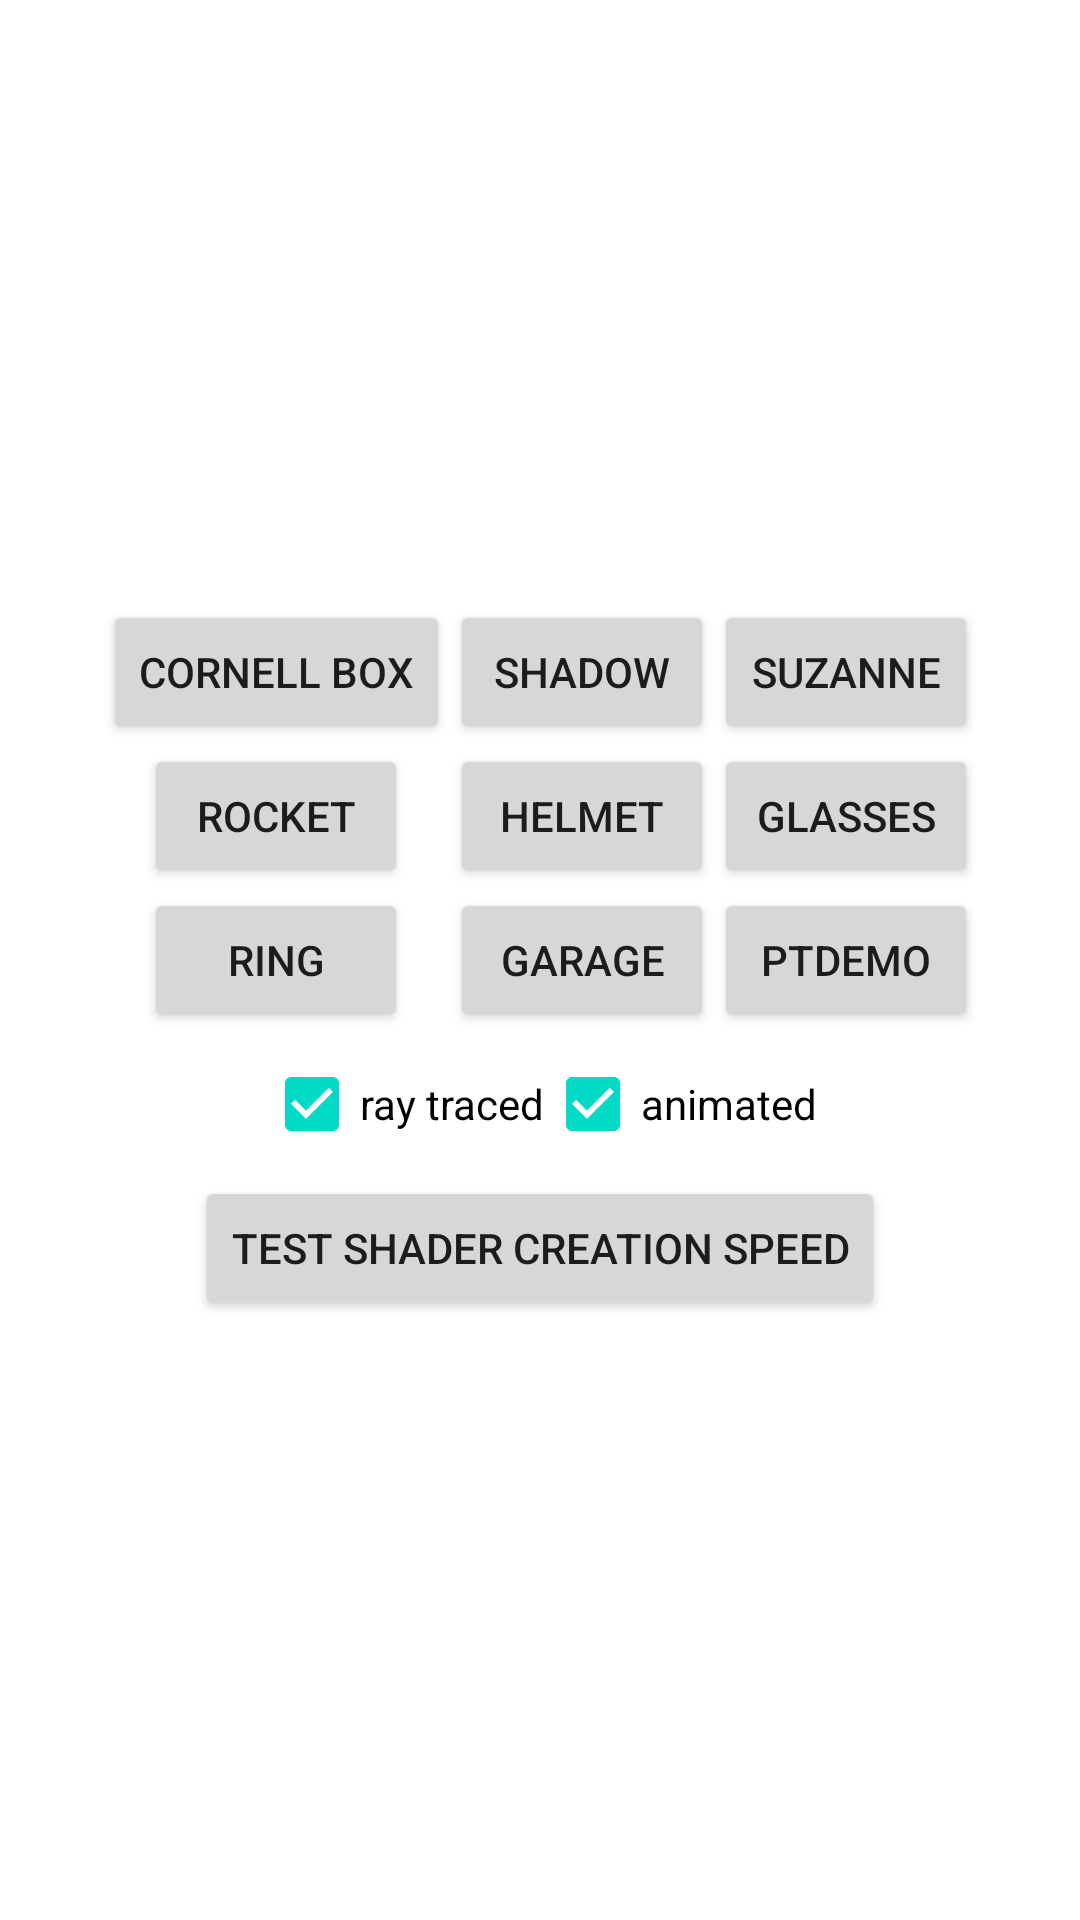

This screen was rendered from an Android layout file. Write that file and the resources it references.
<!-- AndroidManifest.xml: application theme Theme.PHSampleHub -->
<!-- res/layout/activity_main.xml -->
<?xml version="1.0" encoding="utf-8"?>
<androidx.constraintlayout.widget.ConstraintLayout xmlns:android="http://schemas.android.com/apk/res/android"
    xmlns:app="http://schemas.android.com/apk/res-auto"
    xmlns:tools="http://schemas.android.com/tools"
    android:layout_width="match_parent"
    android:layout_height="match_parent"
    tools:context=".MainActivity">

    <LinearLayout
        android:gravity="center"
        android:orientation="vertical"
        android:layout_width="wrap_content"
        android:layout_height="wrap_content"
        app:layout_constraintBottom_toBottomOf="parent"
        app:layout_constraintLeft_toLeftOf="parent"
        app:layout_constraintRight_toRightOf="parent"
        app:layout_constraintTop_toTopOf="parent">
        <GridLayout
            android:id="@+id/buttonList"
            android:layout_width="wrap_content"
            android:layout_height="wrap_content"
            android:orientation="horizontal"
            app:layout_constraintBottom_toBottomOf="parent"
            app:layout_constraintLeft_toLeftOf="parent"
            app:layout_constraintRight_toRightOf="parent"
            app:layout_constraintTop_toTopOf="parent">

            <Button
                android:id="@+id/cornellButton"
                android:layout_width="wrap_content"
                android:layout_height="wrap_content"
                android:layout_gravity="center"
                android:text="Cornell Box"
                android:onClick="launchDemo"/>
            <Button
                android:layout_width="wrap_content"
                android:layout_height="wrap_content"
                android:layout_gravity="center"
                android:text="Shadow"
                android:onClick="launchDemo"/>
            <Button
                android:layout_width="wrap_content"
                android:layout_height="wrap_content"
                android:layout_gravity="center"
                android:text="Suzanne"
                android:onClick="launchDemo"/>
            <Button
                android:layout_column="0"
                android:layout_row="1"
                android:layout_width="wrap_content"
                android:layout_height="wrap_content"
                android:layout_gravity="center"
                android:text="Rocket"
                android:onClick="launchDemo"/>
            <Button
                android:layout_width="wrap_content"
                android:layout_height="wrap_content"
                android:layout_gravity="center"
                android:text="Helmet"
                android:onClick="launchDemo"/>
            <Button
                android:layout_width="wrap_content"
                android:layout_height="wrap_content"
                android:layout_gravity="center"
                android:text="Glasses"
                android:onClick="launchDemo"/>
            <Button
                android:layout_column="0"
                android:layout_row="2"
                android:layout_width="wrap_content"
                android:layout_height="wrap_content"
                android:layout_gravity="center"
                android:text="Ring"
                android:onClick="launchDemo"/>
            <Button
                android:layout_width="wrap_content"
                android:layout_height="wrap_content"
                android:layout_gravity="center"
                android:text="Garage"
                android:onClick="launchDemo"/>
            <Button
                android:layout_width="wrap_content"
                android:layout_height="wrap_content"
                android:layout_gravity="center"
                android:text="PTDemo"
                android:onClick="launchDemo"/>
        </GridLayout>
        <LinearLayout
            android:layout_width="wrap_content"
            android:layout_height="wrap_content"
            app:layout_constraintBottom_toBottomOf="parent"
            app:layout_constraintLeft_toLeftOf="parent"
            app:layout_constraintRight_toRightOf="parent"
            app:layout_constraintTop_toBottomOf="@+id/buttonList">
            <CheckBox
                android:id="@+id/rayTracedCheckbox"
                android:layout_width="wrap_content"
                android:layout_height="wrap_content"
                android:text="ray traced"
                android:checked="true"/>
            <CheckBox
                android:id="@+id/animatedCheckBox"
                android:layout_width="wrap_content"
                android:layout_height="wrap_content"
                android:text="animated"
                android:checked="true"/>
        </LinearLayout>
        <Button
            android:layout_width="wrap_content"
            android:layout_height="wrap_content"
            android:layout_gravity="center"
            android:text="Test Shader Creation Speed"
            android:onClick="launchTest"/>
    </LinearLayout>

</androidx.constraintlayout.widget.ConstraintLayout>
<!-- resources referenced by this layout -->
<resources>
  <style name="Theme.PHSampleHub" parent="Theme.MaterialComponents.DayNight.DarkActionBar">
          
          <item name="colorPrimary">@color/purple_500</item>
          <item name="colorPrimaryVariant">@color/purple_700</item>
          <item name="colorOnPrimary">@color/white</item>
          
          <item name="colorSecondary">@color/teal_200</item>
          <item name="colorSecondaryVariant">@color/teal_700</item>
          <item name="colorOnSecondary">@color/black</item>
          
          <item name="android:statusBarColor" tools:targetApi="l">?attr/colorPrimaryVariant</item>
          
      </style>
  <!-- not gathered from this repository: default colours our renderer supplied (Android Studio template values) -->
  <color name="purple_500">#FF6200EE</color>
  <color name="purple_700">#FF3700B3</color>
  <color name="teal_200">#FF03DAC5</color>
  <color name="teal_700">#FF018786</color>
  <color name="black">#FF000000</color>
  <color name="white">#FFFFFFFF</color>
</resources>
